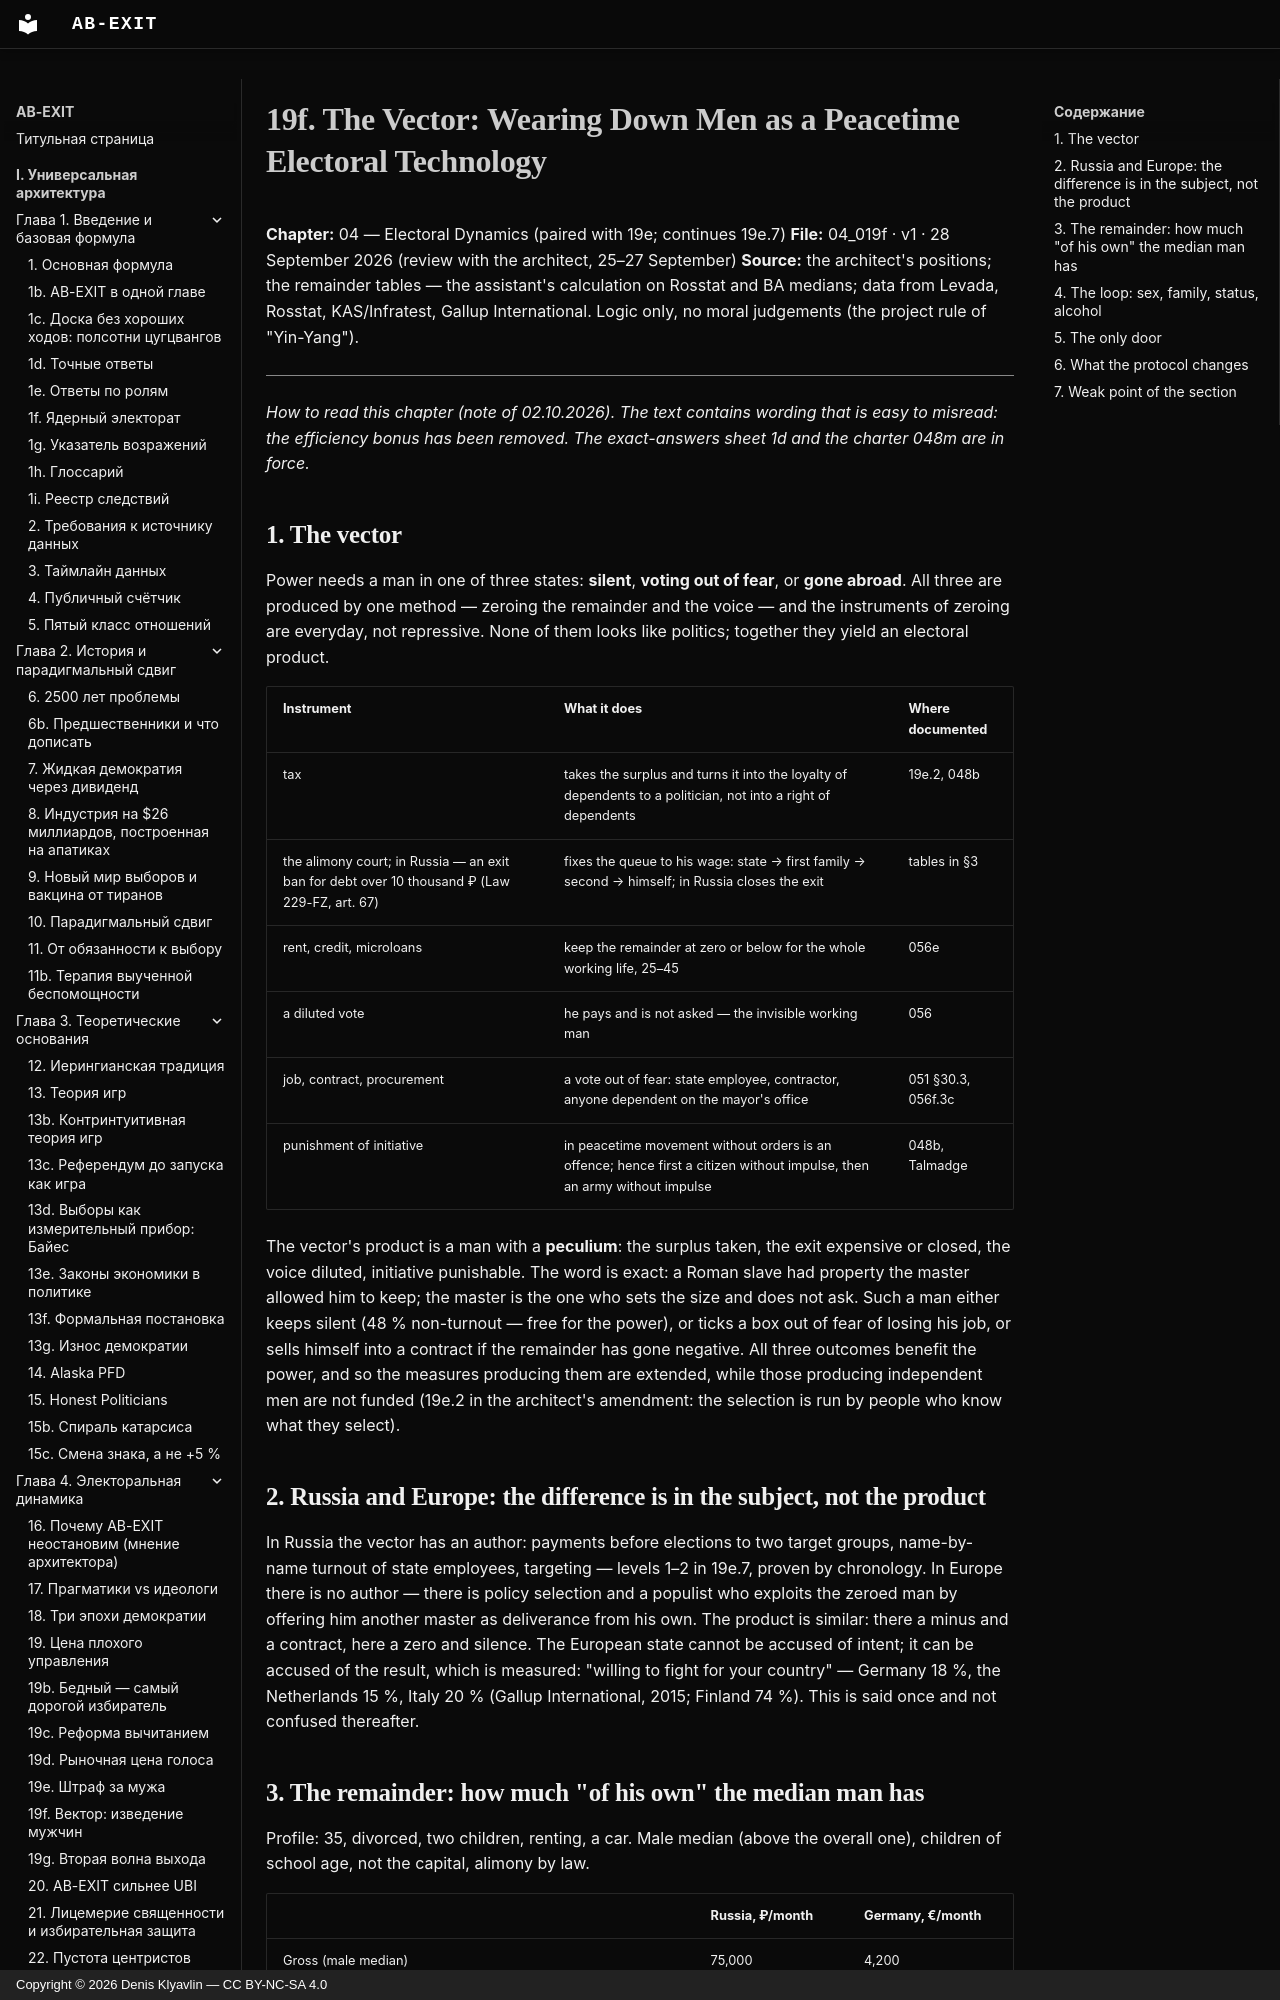

repository: Denis-Kliavlin/ab-exit · page: 04-electoral-dynamics/019f-men-vector.en/index.html · generator: mkdocs · copyright: Copyright © 2026 Denis Klyavlin — CC BY-NC-SA 4.0

# 19f. The Vector: Wearing Down Men as a Peacetime Electoral Technology

**Chapter:** 04 — Electoral Dynamics (paired with 19e; continues 19e.7)
**File:** 04_019f · v1 · 28 September 2026 (review with the architect, 25–27 September)
**Source:** the architect's positions; the remainder tables — the assistant's calculation on Rosstat and BA medians; data from Levada, Rosstat, KAS/Infratest, Gallup International. Logic only, no moral judgements (the project rule of "Yin-Yang").

---

*How to read this chapter (note of 02.10.2026). The text contains wording that is easy to misread: the efficiency bonus has been removed. The exact-answers sheet 1d and the charter 048m are in force.*
